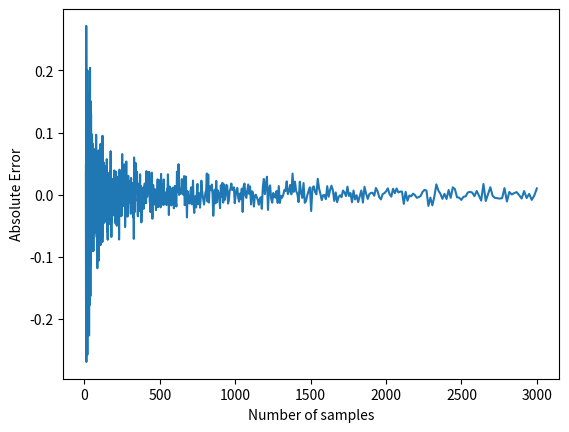

Reproduce this figure in Python.
import matplotlib
matplotlib.use("Agg")
import matplotlib.pyplot as plt
import numpy as np
import scipy.integrate as integrate

class MonteCarloIntegrator():
    def __init__(self, f, dom, N, d):
        """
            Performs Monte Carlo integration to integrate functions over
            possibly multiple dimensions. The domain of integration assumes
            that the range for integration for each variable does not depend
            on other variables. i.e. the range of integration is defined by
            two integers.
    
            f:   Function that takes a numpy matrix as an argument and
                 returns a scalar value, where the rows are the variables
                 and the columns are the dimensions of the variables. i.e.
                 if $f$ is a function of $d$ scalar values, the argument
                 would be a numpy column vector of dimensions (d,1).
            dom: Numpy array of ranges to integrate over for each variable.
                 Each row corresponds a variable that corresponds to the
                 respective argument in the function. (i.e. first row would
                 be associated with the first entry of the argument, second
                 row with the second entry of the argument, etc.)
            N:   Number of MC samples to use
            d:   Number of variables in the integration
        """
        assert d == dom.shape[0]
        assert dom.shape[1] == 2 # Range of values

        self.f = f
        self.dom = dom
        self.N = N
        self.d = d

    def integrate(self):
        samples = self._sample_from_domain()
        func_values = self._compute_function_values(samples)
        assert func_values.shape[1] == 1, "Function must map to scalars."

        return 1./self.N * np.sum(func_values)

    def _sample_from_domain(self):
        # Uniformly sample points in the domain of integration
        samples = np.zeros((self.d,self.N))
        for i in range(self.d):
            samples[i,:] = np.random.uniform(self.dom[i,0], self.dom[i,1], self.N)
        return samples.T

    def _compute_function_values(self, samples):
        # Returns a numpy array of dimensions (N,1).
        return self.f(samples)


if __name__ == "__main__":

    def integrate_single_variable_func():
        # Function of one variable
        def f(x):
            return np.square(x)
    
        num_trials = 1000
        max_samples = np.log10(3000)
        Ms = np.zeros((num_trials,))
        Ns = np.logspace(1,max_samples,num_trials)
        d = 1
        dom = np.array([[0,1]])
    
        numerical_int, _ = integrate.quad(f, 0, 1)
        for i in range(num_trials):
            N = int(Ns[i])
            m = MonteCarloIntegrator(f, dom, N, d)
            val = m.integrate()
            Ms[i] = val
    
        plt.figure()
        #plt.plot(Ns, np.square(Ms - numerical_int))
        plt.plot(Ns, Ms - numerical_int)
        plt.xlabel("Number of samples")
        #plt.ylabel("Squared Error")
        plt.ylabel("Absolute Error")
        plt.savefig("temp.png")

    def integrate_double_variable_func():
        # Function of two variables
        def f(x):
            assert x.shape[1] == 2
            return (x[:,0] + x[:,1]).reshape(x.shape[0],1)

        num_trials = 1000
        max_samples = np.log10(3000)
        Ms = np.zeros((num_trials,))
        Ns = np.logspace(1,max_samples,num_trials)
        d = 2
        dom = np.array([[0,1],[0,1]])

        numerical_int, _ = integrate.nquad(lambda x, y: x + y, [[0,1],[0,1]])
        for i in range(num_trials):
            N = int(Ns[i])
            m = MonteCarloIntegrator(f, dom, N, d)
            val = m.integrate()
            Ms[i] = val

        plt.figure()
        #plt.plot(Ns, np.square(Ms - numerical_int))
        plt.plot(Ns, Ms - numerical_int)
        plt.xlabel("Number of samples")
        #plt.ylabel("Squared Error")
        plt.ylabel("Absolute Error")
        plt.savefig("temp.png")

    np.random.seed(10)
    #integrate_single_variable_func()
    integrate_double_variable_func()

    


